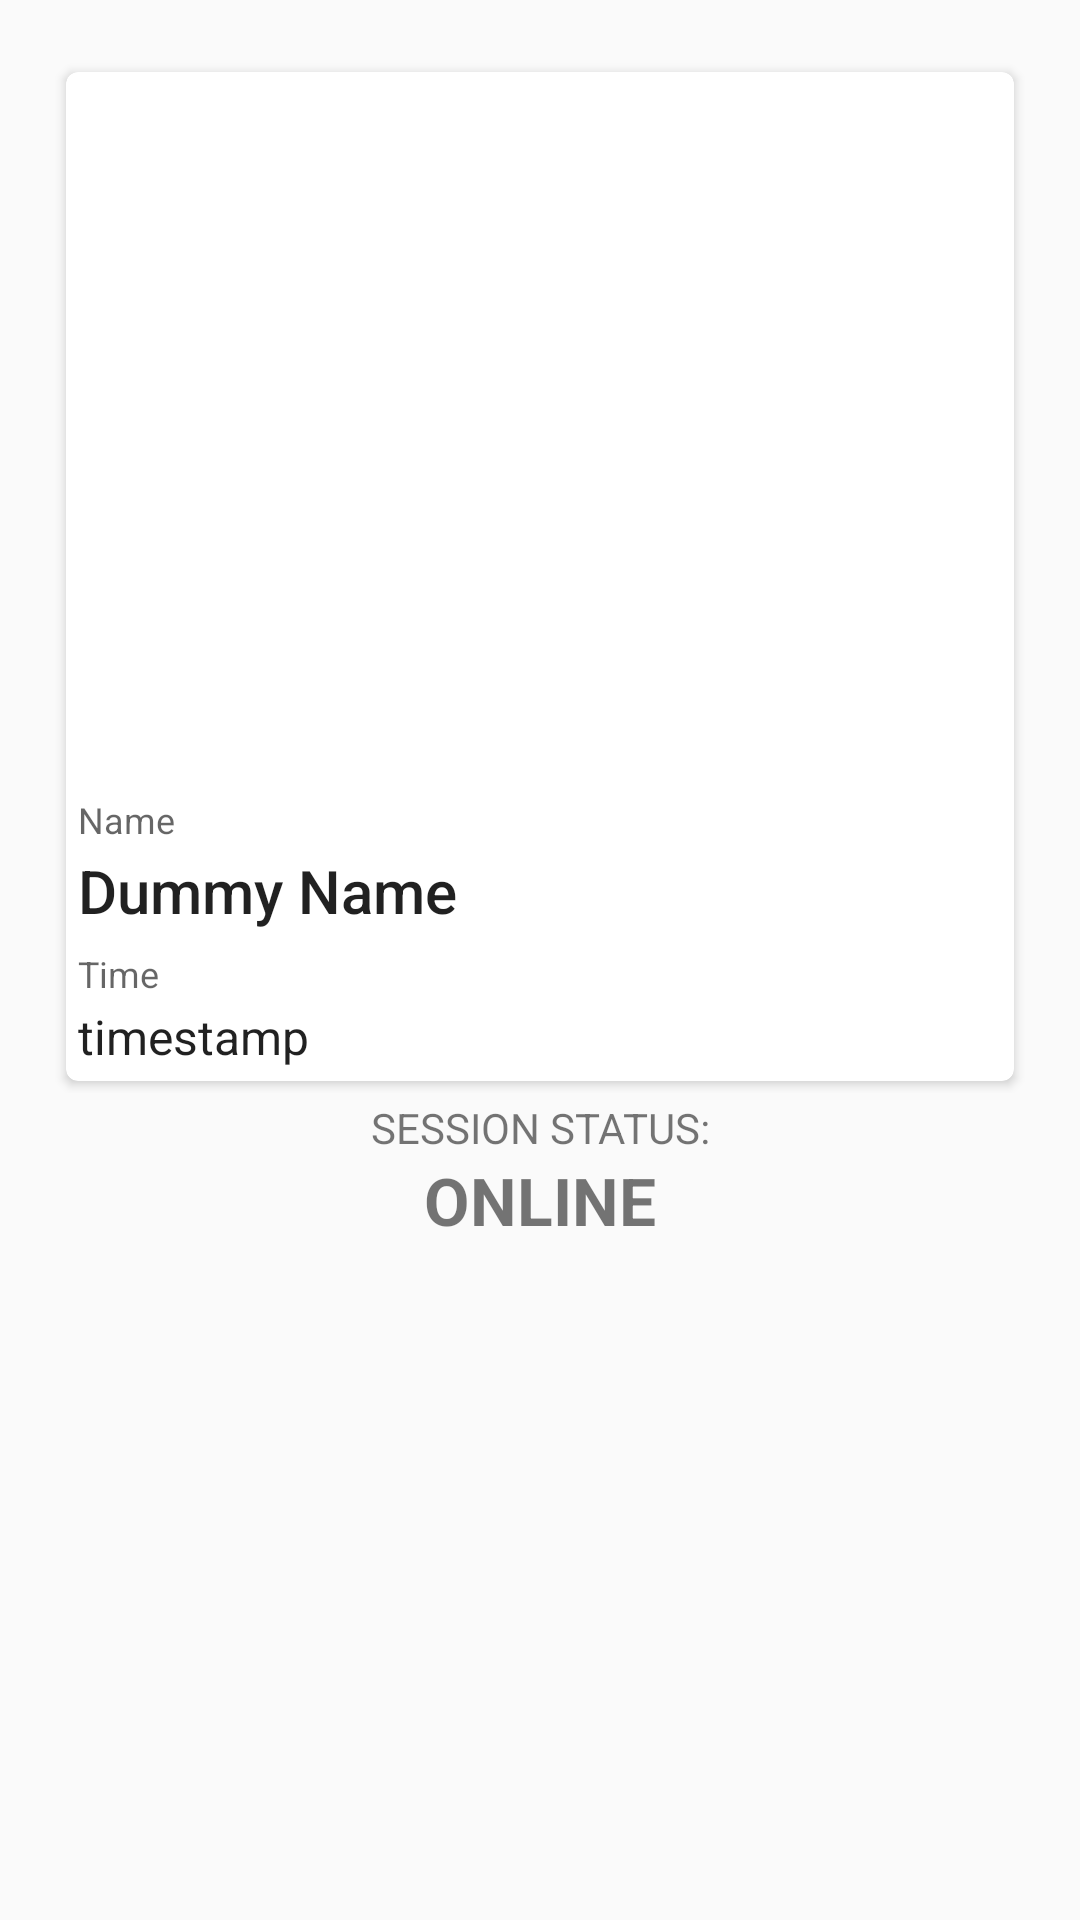

Reconstruct the res/layout file that produces this screen, plus the resources it refers to.
<!-- AndroidManifest.xml: application theme AppTheme -->
<!-- res/layout/content_main.xml -->
<?xml version="1.0" encoding="utf-8"?>
<LinearLayout xmlns:android="http://schemas.android.com/apk/res/android"
    xmlns:app="http://schemas.android.com/apk/res-auto"
    android:orientation="vertical"
    android:layout_width="match_parent"
    android:layout_height="match_parent"
    android:paddingBottom="@dimen/activity_vertical_margin"
    android:paddingLeft="@dimen/activity_horizontal_margin"
    android:paddingRight="@dimen/activity_horizontal_margin"
    android:paddingTop="@dimen/activity_vertical_margin"
    app:layout_behavior="@string/appbar_scrolling_view_behavior">


    <LinearLayout
        android:id="@+id/user_card"
        android:layout_width="match_parent"
        android:layout_height="wrap_content"
        android:padding="2dp"
        android:orientation="vertical"
        android:layout_marginTop="2dp">
        <android.support.v7.widget.CardView
            xmlns:card_view="http://schemas.android.com/apk/res-auto"
            android:id="@+id/card_view"
            android:layout_gravity="center"
            android:layout_width="fill_parent"
            android:layout_height="fill_parent"
            android:layout_margin="4dp"

            card_view:cardCornerRadius="4dp"
            card_view:contentPadding="4dp">
            <RelativeLayout
                android:layout_width="fill_parent"
                android:layout_height="fill_parent"
                >
                <ImageView
                    android:id="@+id/photo"
                    android:scaleType="fitStart"
                    android:adjustViewBounds="true"
                    android:maxHeight="225dp"
                    android:layout_height="225dp"
                    android:layout_width="350dp"
                    />
                <TextView
                    android:id="@+id/name_caption"
                    android:layout_width="wrap_content"
                    android:layout_height="wrap_content"
                    android:text="@string/name_caption"
                    android:layout_marginTop="12dp"
                    android:layout_below="@+id/photo"
                    style="@style/Base.TextAppearance.AppCompat.Caption" />
                <TextView
                    android:id="@+id/user_name"
                    android:layout_width="wrap_content"
                    android:layout_height="wrap_content"
                    android:text="Dummy Name"
                    android:layout_marginTop="2dp"
                    android:layout_below="@+id/name_caption"
                    style="@style/Base.TextAppearance.AppCompat.Title" />


                <TextView
                    android:id="@+id/timestamp_caption"
                    android:layout_width="wrap_content"
                    android:layout_height="wrap_content"
                    android:text="@string/timestamp_caption"
                    android:layout_marginTop="6dp"
                    android:layout_below="@+id/user_name"
                    style="@style/Base.TextAppearance.AppCompat.Caption" />
                <TextView
                    android:id="@+id/timestamp"
                    android:layout_width="wrap_content"
                    android:layout_height="wrap_content"
                    android:text="timestamp"
                    android:layout_marginTop="2dp"
                    android:layout_below="@+id/timestamp_caption"
                    style="@style/Base.TextAppearance.AppCompat.Subhead"
                    />
            </RelativeLayout>
        </android.support.v7.widget.CardView>

    </LinearLayout>

    <TextView
        android:layout_width="match_parent"
        android:layout_height="wrap_content"
        android:gravity="center_horizontal"
        android:text="SESSION STATUS:"/>

    <TextView
        android:id="@+id/session_status_label"
        android:layout_width="match_parent"
        android:layout_height="wrap_content"
        android:gravity="center_horizontal"
        android:textStyle="bold"
        android:textSize="22sp"
        android:text="ONLINE"/>

</LinearLayout>
<!-- resources referenced by this layout -->
<resources>
  <dimen name="activity_horizontal_margin">16dp</dimen>
  <dimen name="activity_vertical_margin">16dp</dimen>
  <string name="name_caption">Name</string>
  <string name="timestamp_caption">Time</string>
  <style name="AppTheme" parent="AppTheme.Base" />
  <style name="AppTheme.Base" parent="Theme.AppCompat.Light.NoActionBar">
          
          <item name="colorPrimary">#3F51B5</item>
          
          <item name="colorPrimaryDark">#3949AB</item>
          
          <item name="colorAccent">#00B0FF</item>
          
      </style>
</resources>
